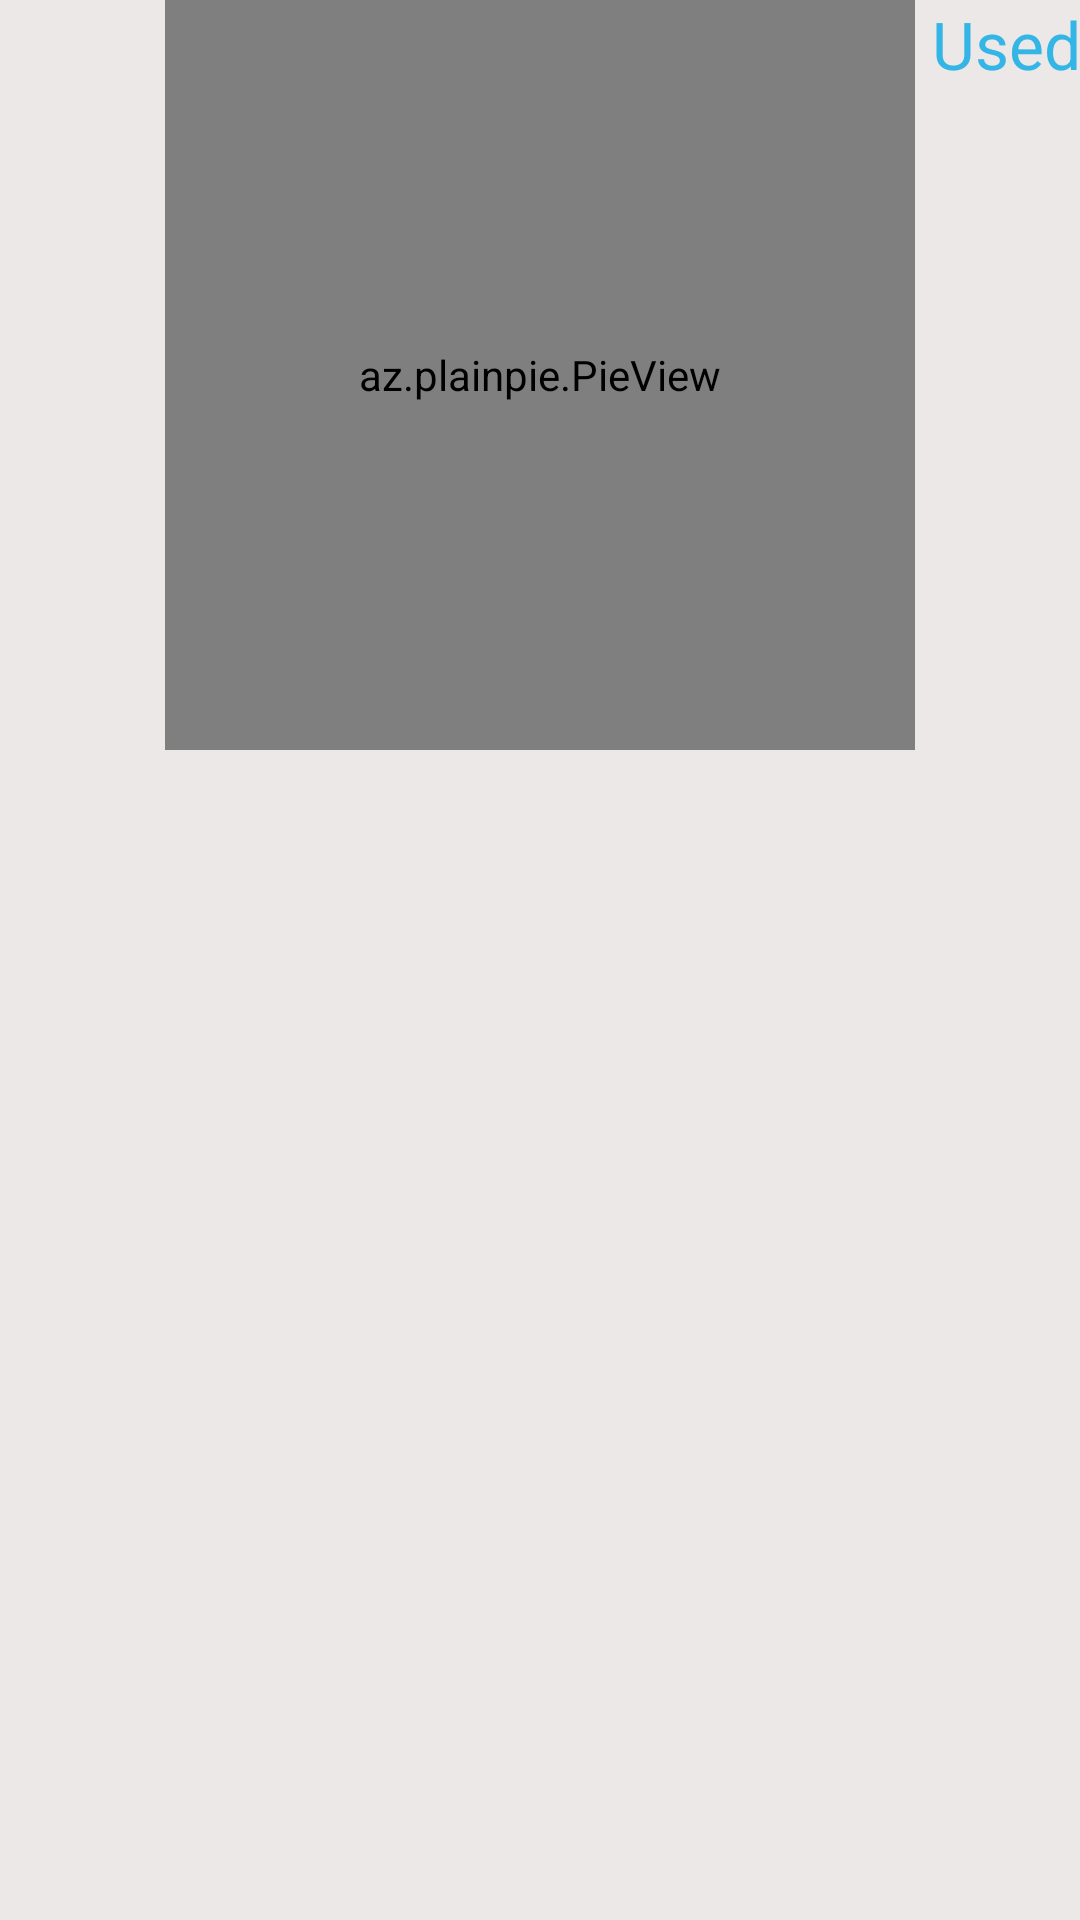

This screen was rendered from an Android layout file. Write that file and the resources it references.
<!-- AndroidManifest.xml: application theme AppTheme -->
<!-- res/layout/activity_disp1.xml -->
<?xml version="1.0" encoding="utf-8"?>
<RelativeLayout xmlns:android="http://schemas.android.com/apk/res/android"
    xmlns:tools="http://schemas.android.com/tools"
    xmlns:plainpie="http://schemas.android.com/apk/res-auto"
    android:layout_width="match_parent"
    android:layout_height="match_parent"
    android:paddingBottom="@dimen/activity_vertical_margin"
    android:paddingLeft="@dimen/activity_horizontal_margin"
    android:paddingRight="@dimen/activity_horizontal_margin"
    android:paddingTop="@dimen/activity_vertical_margin"
    tools:context=".DisplaysCharts.Disp1">

    <az.plainpie.PieView
        android:id="@+id/pieView"
        android:layout_width="250dp"
        android:layout_height="250dp"
        plainpie:inner_pie_padding="30"
        plainpie:percentage="75"
        plainpie:percentage_size="100"
        plainpie:inner_text_visibility="true"
        android:layout_below="@+id/textView"
        android:layout_centerHorizontal="true" />

    <TextView
        android:layout_width="wrap_content"
        android:layout_height="wrap_content"
        android:textAppearance="?android:attr/textAppearanceLarge"
        android:text="Used"
        android:id="@+id/textView18"
        android:layout_alignTop="@+id/pieView"
        android:layout_alignParentRight="true"
        android:layout_alignParentEnd="true"
        android:textColor="@android:color/holo_blue_light" />

</RelativeLayout>
<!-- resources referenced by this layout -->
<resources>
  <style name="AppTheme" parent="Theme.AppCompat.Light.DarkActionBar">
          
          <item name="colorPrimary">@color/colorPrimary</item>
          <item name="android:windowBackground">@color/bg</item>
          <item name="colorPrimaryDark">@color/colorPrimaryDark</item>
          <item name="colorAccent">@color/colorAccent</item>
      </style>
  <color name="colorPrimary">#3F51B5</color>
  <color name="bg">#ece8e8</color>
  <color name="colorPrimaryDark">#303f9f</color>
  <color name="colorAccent">#FF4081</color>
</resources>
